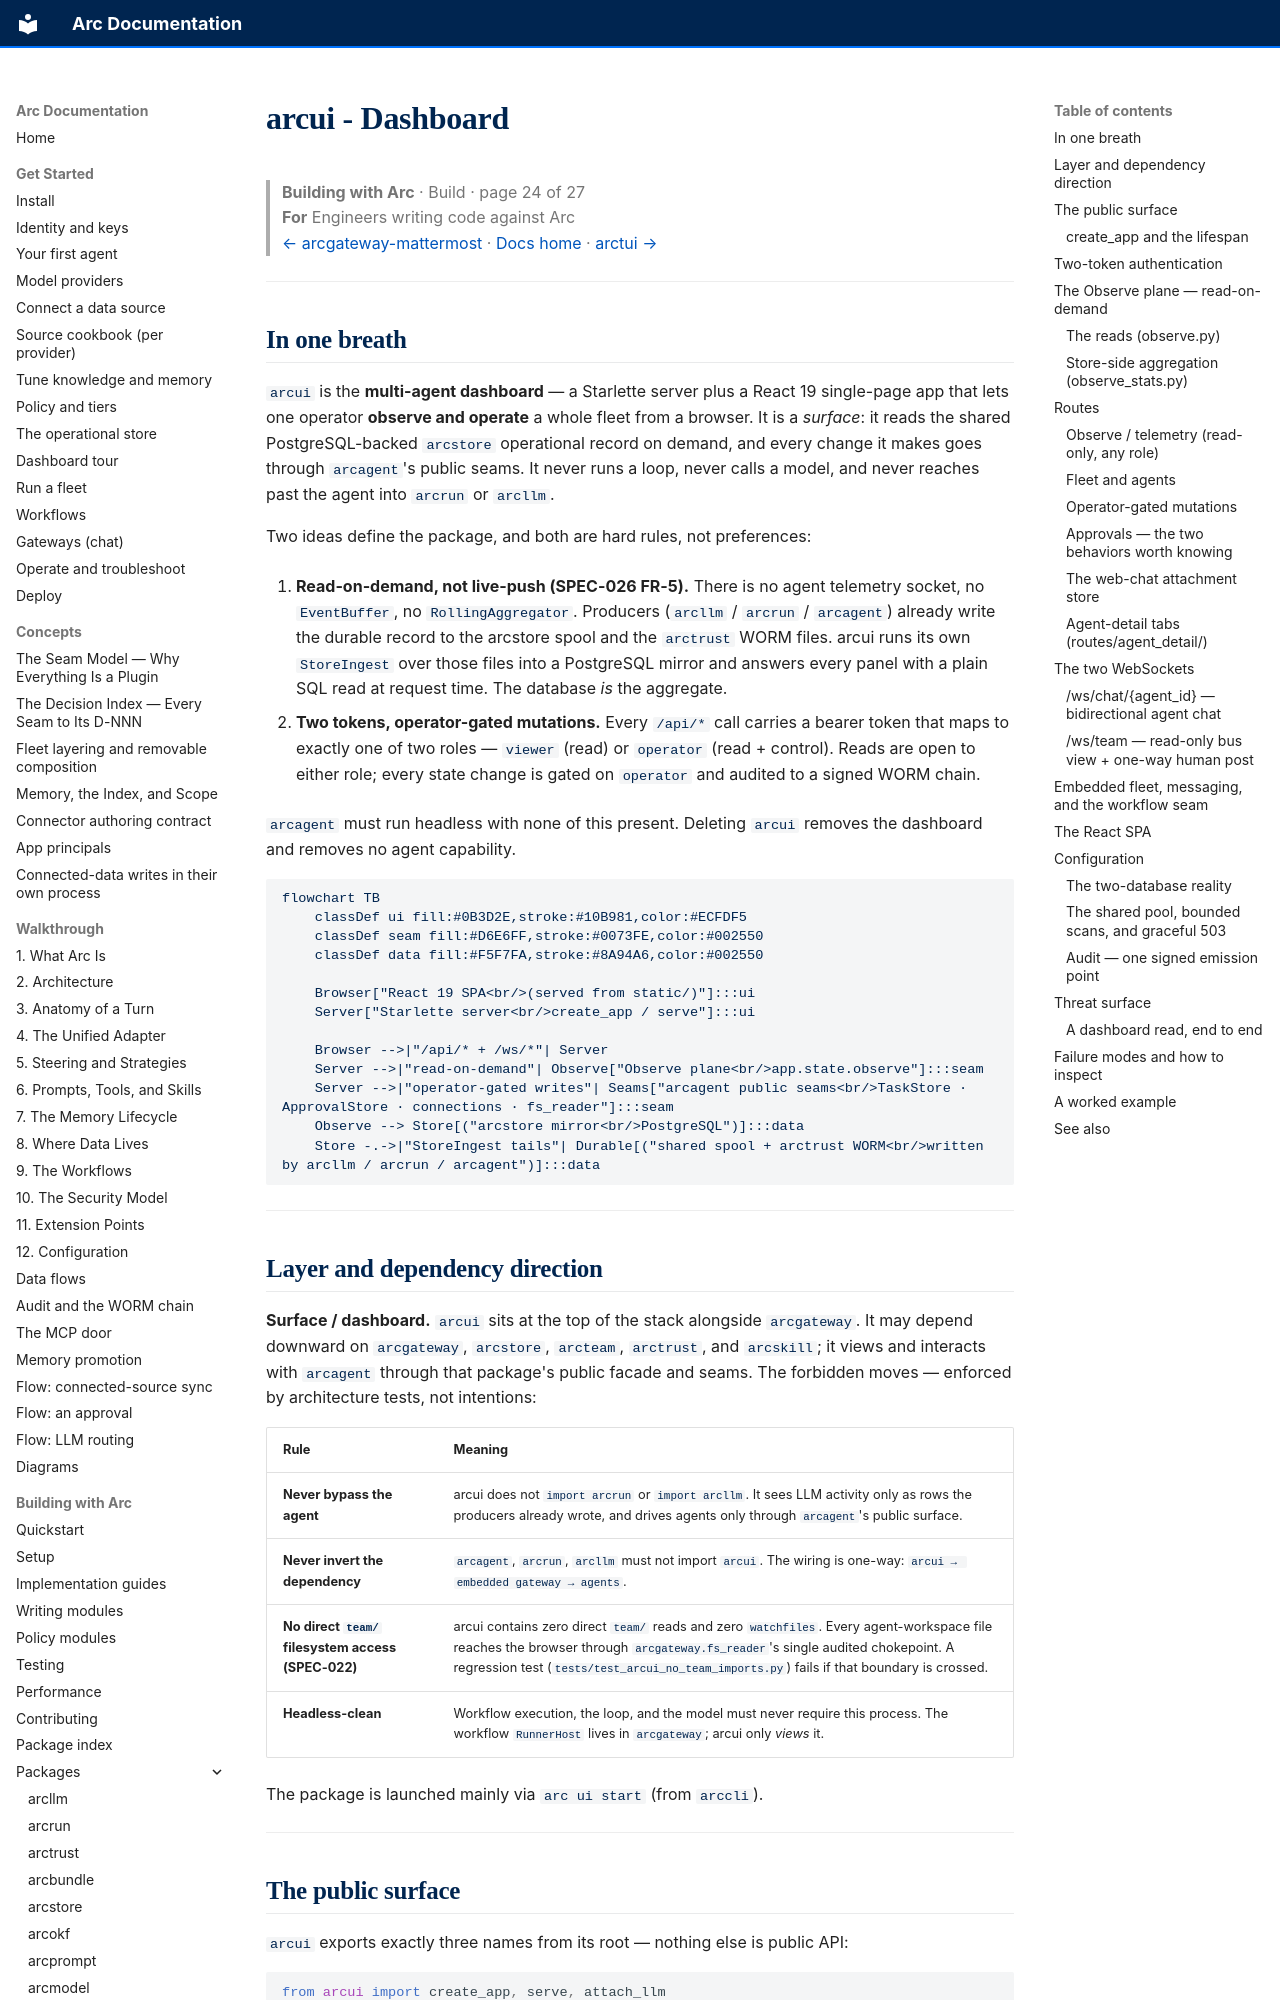

repository: joshuamschultz/Arc · page: building/packages/arcui/index.html · generator: mkdocs

# arcui - Dashboard

> **Building with Arc**  ·  Build  ·  page 24 of 27  
> **For** Engineers writing code against Arc  
> [← arcgateway-mattermost](arcgateway-mattermost.md)  ·  [Docs home](../../README.md)  ·  [arctui →](arctui.md)

---

## In one breath

`arcui` is the **multi-agent dashboard** — a Starlette server plus a React 19
single-page app that lets one operator **observe and operate** a whole fleet
from a browser. It is a *surface*: it reads the shared PostgreSQL-backed
`arcstore` operational record on demand, and every change it makes goes through
`arcagent`'s public seams. It never runs a loop, never calls a model, and never
reaches past the agent into `arcrun` or `arcllm`.

Two ideas define the package, and both are hard rules, not preferences:

1. **Read-on-demand, not live-push (SPEC-026 FR-5).** There is no agent
   telemetry socket, no `EventBuffer`, no `RollingAggregator`. Producers
   (`arcllm` / `arcrun` / `arcagent`) already write the durable record to the
   arcstore spool and the `arctrust` WORM files. arcui runs its own `StoreIngest`
   over those files into a PostgreSQL mirror and answers every panel with a plain
   SQL read at request time. The database *is* the aggregate.

2. **Two tokens, operator-gated mutations.** Every `/api/*` call carries a bearer
   token that maps to exactly one of two roles — `viewer` (read) or `operator`
   (read + control). Reads are open to either role; every state change is gated
   on `operator` and audited to a signed WORM chain.

`arcagent` must run headless with none of this present. Deleting `arcui` removes
the dashboard and removes no agent capability.

```mermaid
flowchart TB
    classDef ui fill:#0B3D2E,stroke:#10B981,color:#ECFDF5
    classDef seam fill:#D6E6FF,stroke:#0073FE,color:#002550
    classDef data fill:#F5F7FA,stroke:#8A94A6,color:#002550

    Browser["React 19 SPA<br/>(served from static/)"]:::ui
    Server["Starlette server<br/>create_app / serve"]:::ui

    Browser -->|"/api/* + /ws/*"| Server
    Server -->|"read-on-demand"| Observe["Observe plane<br/>app.state.observe"]:::seam
    Server -->|"operator-gated writes"| Seams["arcagent public seams<br/>TaskStore · ApprovalStore · connections · fs_reader"]:::seam
    Observe --> Store[("arcstore mirror<br/>PostgreSQL")]:::data
    Store -.->|"StoreIngest tails"| Durable[("shared spool + arctrust WORM<br/>written by arcllm / arcrun / arcagent")]:::data
```

---

## Layer and dependency direction

**Surface / dashboard.** `arcui` sits at the top of the stack alongside
`arcgateway`. It may depend downward on `arcgateway`, `arcstore`, `arcteam`,
`arctrust`, and `arcskill`; it views and interacts with `arcagent` through that
package's public facade and seams. The forbidden moves — enforced by
architecture tests, not intentions:

| Rule | Meaning |
|---|---|
| **Never bypass the agent** | arcui does not `import arcrun` or `import arcllm`. It sees LLM activity only as rows the producers already wrote, and drives agents only through `arcagent`'s public surface. |
| **Never invert the dependency** | `arcagent`, `arcrun`, `arcllm` must not import `arcui`. The wiring is one-way: `arcui → embedded gateway → agents`. |
| **No direct `team/` filesystem access (SPEC-022)** | arcui contains zero direct `team/` reads and zero `watchfiles`. Every agent-workspace file reaches the browser through `arcgateway.fs_reader`'s single audited chokepoint. A regression test (`tests/test_arcui_no_team_imports.py`) fails if that boundary is crossed. |
| **Headless-clean** | Workflow execution, the loop, and the model must never require this process. The workflow `RunnerHost` lives in `arcgateway`; arcui only *views* it. |

The package is launched mainly via `arc ui start` (from `arccli`).

---
